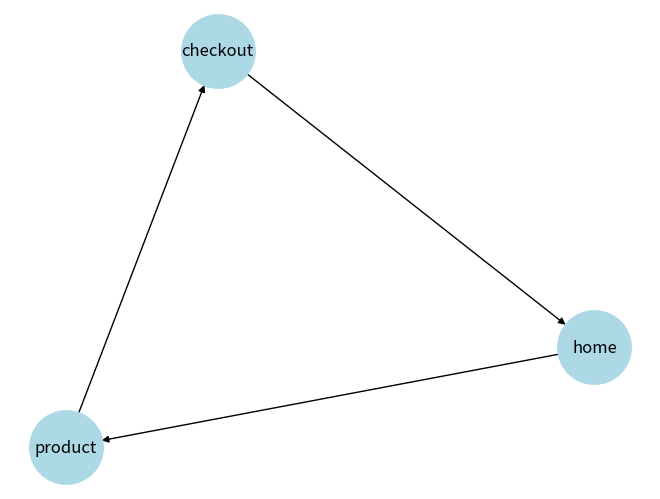

Write Python code to recreate this figure.
import pandas as pd
import matplotlib.pyplot as plt
import networkx as nx

data = {
    'user_id': [1,1,2,3,3],
    'page': ['home', 'product', 'home', 'home', 'checkout'],
    'duration': [10, 30, 20, 15, 25]
}

df = pd.DataFrame(data)
usage = df.groupby('page')['duration'].mean()
print("Average Time on pages: \n", usage)
G= nx.DiGraph()
links = [('home','product'),('product', 'checkout'),('checkout', 'home')]
G.add_edges_from(links)
nx.draw(G, with_labels = True, node_color= 'lightblue', node_size = 2800)
plt.show()
